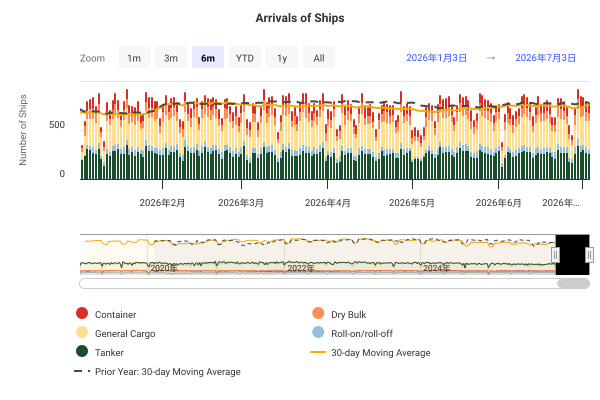

The table this chart was drawn from, first rows:
DateTime, Container, Dry Bulk, General Cargo, Roll-on/roll-off, Tanker, 30-day Moving Average, Prior Year: 30-day Moving Average
2019-01-01 00:00:00, 58, 46, 72, 9, 143, , 
2019-01-02 00:00:00, 62, 54, 90, 8, 211, , 
2019-01-03 00:00:00, 68, 85, 165, 11, 253, , 
2019-01-04 00:00:00, 73, 96, 215, 13, 293, , 
2019-01-05 00:00:00, 69, 84, 186, 16, 238, , 
2019-01-06 00:00:00, 58, 96, 235, 43, 252, , 
2019-01-07 00:00:00, 99, 112, 328, 48, 354, , 
2019-01-08 00:00:00, 91, 117, 253, 47, 293, , 
2019-01-09 00:00:00, 116, 99, 307, 39, 282, , 
2019-01-10 00:00:00, 116, 121, 293, 63, 282, , 
2019-01-11 00:00:00, 109, 114, 271, 55, 310, , 
2019-01-12 00:00:00, 102, 100, 226, 51, 281, , 
2019-01-13 00:00:00, 67, 90, 218, 50, 256, , 
2019-01-14 00:00:00, 105, 121, 320, 63, 329, , 
2019-01-15 00:00:00, 114, 110, 290, 53, 280, , 
2019-01-16 00:00:00, 113, 113, 323, 61, 290, , 
2019-01-17 00:00:00, 106, 99, 288, 51, 291, , 
2019-01-18 00:00:00, 105, 119, 297, 57, 304, , 
2019-01-19 00:00:00, 83, 92, 211, 41, 285, , 
2019-01-20 00:00:00, 76, 106, 288, 62, 271, , 
2019-01-21 00:00:00, 94, 100, 304, 58, 355, , 
2019-01-22 00:00:00, 106, 131, 286, 64, 302, , 
2019-01-23 00:00:00, 117, 89, 296, 54, 278, , 
2019-01-24 00:00:00, 122, 100, 293, 59, 308, , 
2019-01-25 00:00:00, 113, 114, 288, 63, 332, , 
2019-01-26 00:00:00, 86, 92, 215, 49, 211, , 
2019-01-27 00:00:00, 68, 125, 239, 81, 264, , 
2019-01-28 00:00:00, 98, 104, 282, 60, 311, , 
2019-01-29 00:00:00, 111, 97, 261, 54, 269, , 
2019-01-30 00:00:00, 116, 95, 303, 56, 307, 778.6, 
2019-01-31 00:00:00, 110, 107, 243, 62, 270, 794.1, 
2019-02-01 00:00:00, 90, 116, 280, 49, 246, 806, 
2019-02-02 00:00:00, 77, 81, 217, 40, 249, 808.7, 
2019-02-03 00:00:00, 84, 101, 265, 62, 262, 811.5, 
2019-02-04 00:00:00, 88, 117, 281, 66, 334, 821.3, 
2019-02-05 00:00:00, 122, 132, 279, 57, 279, 827.4, 
2019-02-06 00:00:00, 104, 96, 283, 49, 274, 822.9, 
2019-02-07 00:00:00, 117, 112, 279, 57, 294, 824.9, 
2019-02-08 00:00:00, 104, 109, 279, 44, 280, 824, 
2019-02-09 00:00:00, 92, 87, 211, 48, 268, 818.3, 
2019-02-10 00:00:00, 69, 80, 202, 52, 242, 811.2, 
2019-02-11 00:00:00, 85, 120, 311, 65, 344, 816.7, 
2019-02-12 00:00:00, 86, 110, 285, 57, 268, 820.9, 
2019-02-13 00:00:00, 95, 108, 270, 61, 288, 817, 
2019-02-14 00:00:00, 94, 121, 307, 56, 314, 818.5, 
2019-02-15 00:00:00, 87, 128, 276, 53, 261, 815.3, 
2019-02-16 00:00:00, 59, 80, 211, 41, 253, 809, 
2019-02-17 00:00:00, 65, 108, 271, 69, 292, 806.4, 
2019-02-18 00:00:00, 96, 133, 340, 56, 381, 816.2, 
2019-02-19 00:00:00, 108, 109, 250, 62, 278, 816.3, 
2019-02-20 00:00:00, 110, 102, 240, 52, 299, 812.7, 
2019-02-21 00:00:00, 105, 126, 305, 57, 300, 812.9, 
2019-02-22 00:00:00, 88, 109, 280, 65, 323, 813.9, 
2019-02-23 00:00:00, 72, 76, 216, 49, 242, 806.3, 
2019-02-24 00:00:00, 82, 126, 292, 80, 296, 805.2, 
2019-02-25 00:00:00, 92, 114, 311, 67, 329, 813.9, 
2019-02-26 00:00:00, 136, 122, 312, 67, 322, 819.9, 
2019-02-27 00:00:00, 112, 110, 275, 60, 325, 820.8, 
2019-02-28 00:00:00, 125, 99, 275, 61, 291, 822.8, 
2019-03-01 00:00:00, 99, 114, 277, 46, 284, 820.9, 
... 2,681 more rows
